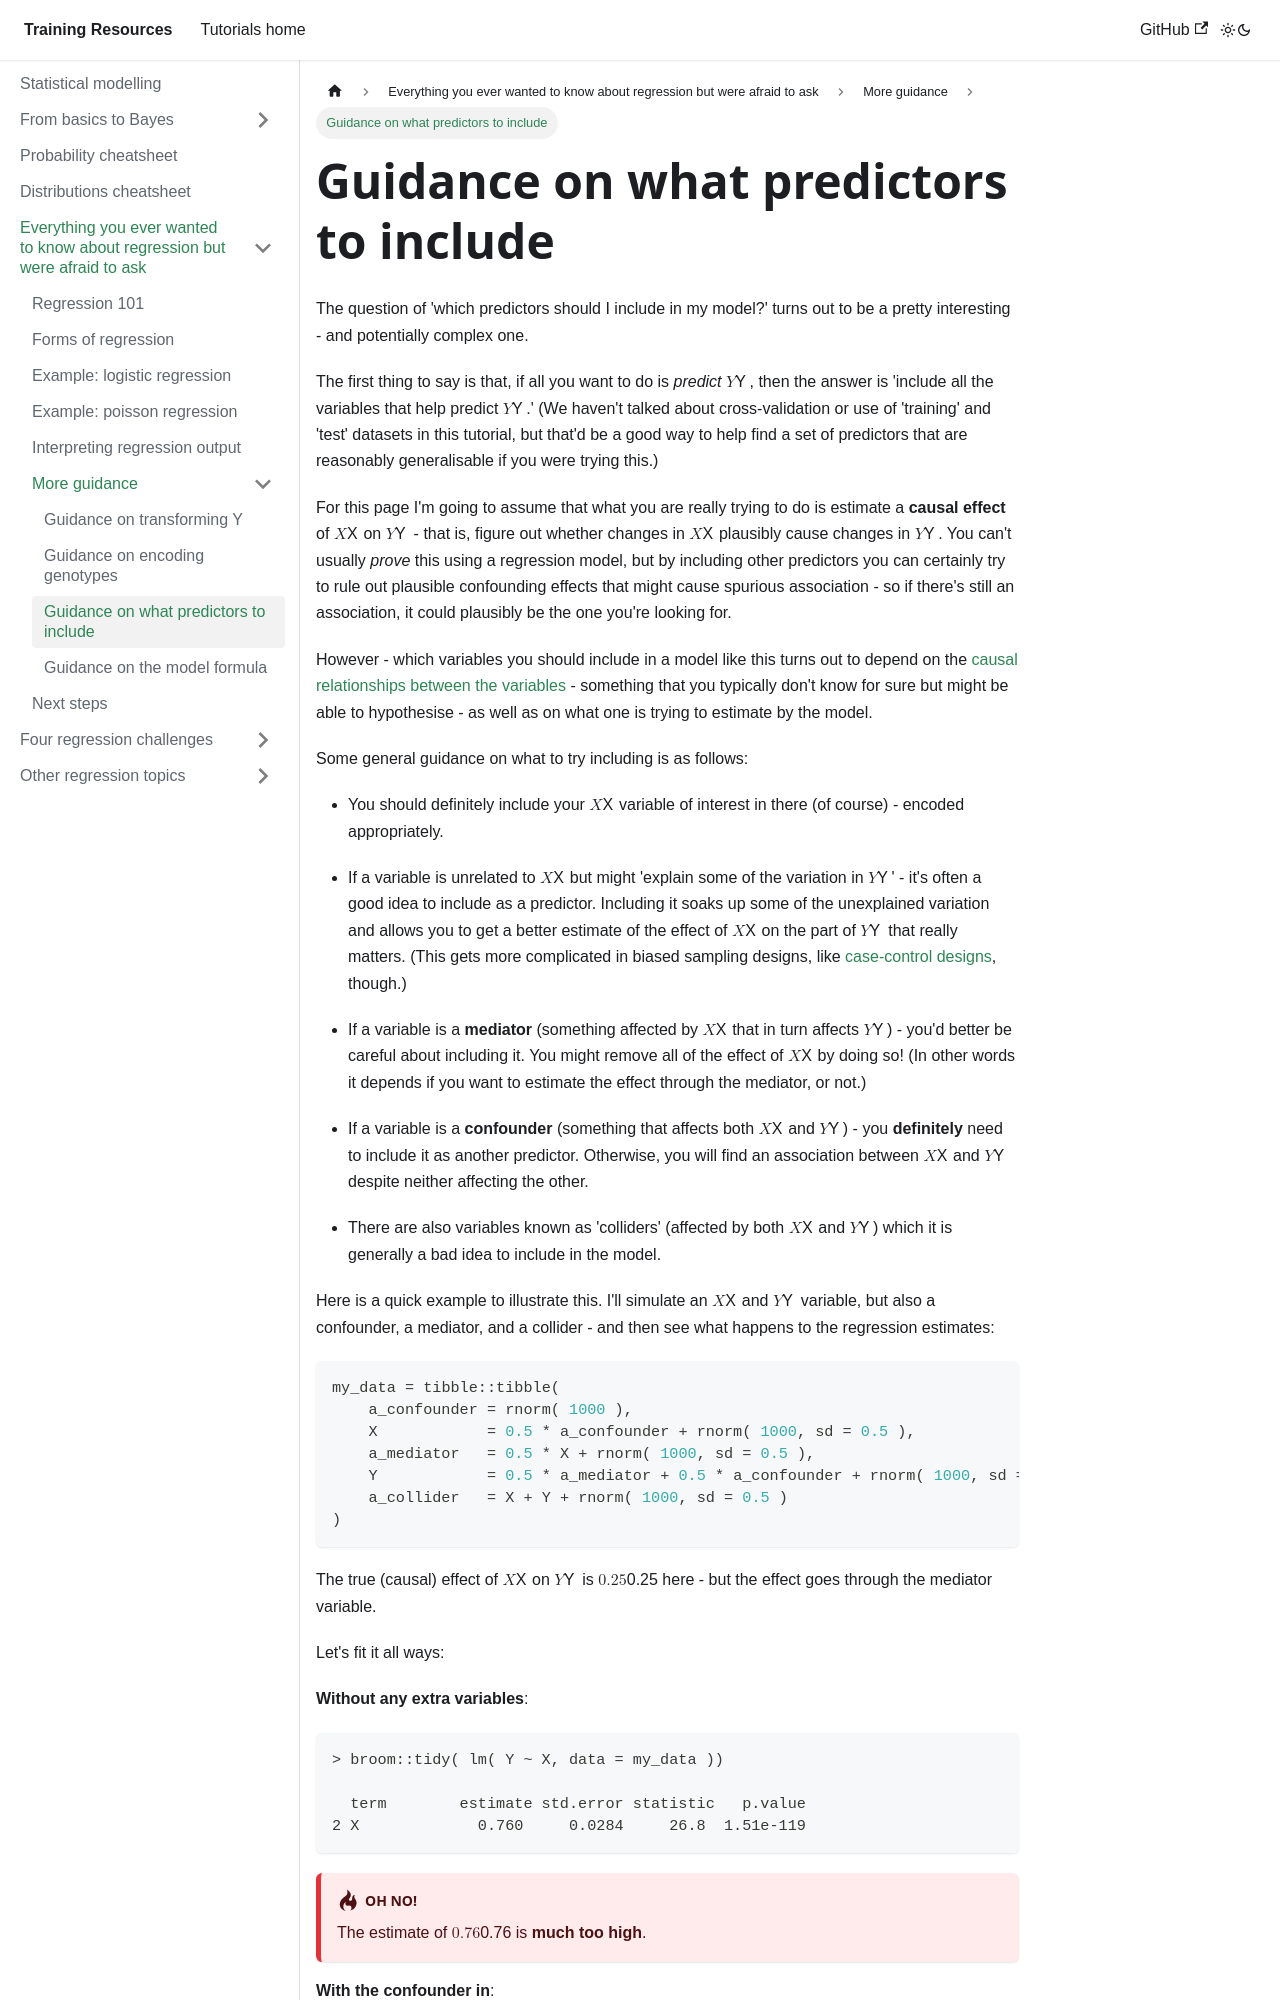

repository: chg-training/chg-training-resources · page: statistical_modelling/regression_101/appendices/guidance_on_predictors_to_include/index.html · generator: docusaurus

---
sidebar_position: 4
---

# Guidance on what predictors to include

The question of 'which predictors should I include in my model?' turns out to be a pretty interesting - and potentially complex one.

The first thing to say is that, if all you want to do is *predict* $Y$, then the answer is 'include all the variables
that help predict $Y$.'  (We haven't talked about cross-validation or use of 'training' and 'test' datasets in this
tutorial, but that'd be a good way to help find a set of predictors that are reasonably generalisable if you were trying this.)

For this page I'm going to assume that what you are really trying to do is estimate a **causal effect** of $X$ on $Y$ -
that is, figure out whether changes in $X$ plausibly cause changes in $Y$.  You can't usually *prove* this using a
regression model, but by including other predictors you can certainly try to rule out plausible confounding effects that
might cause spurious association - so if there's still an association, it could plausibly be the one you're looking for.

However - which variables you should include in a model like this turns out to depend  on the [causal relationships
between the variables](../../regression_modelling/causal_graphs.md) - something that you typically don't know for sure
but might be able to hypothesise - as well as on what one is trying to estimate by the model.  

Some general guidance on what to try including is as follows:

* You should definitely include your $X$ variable of interest in there (of course) - encoded appropriately.

* If a variable is unrelated to $X$ but might 'explain some of the variation in $Y$' - it's often a good idea to include
  as a predictor.  Including it soaks up some of the unexplained variation and allows you to get a better estimate of
  the effect of $X$ on the part of $Y$ that really matters.  (This gets more complicated in biased sampling designs,
  like [case-control designs](https://www.nature.com/articles/ng.2346#citeas), though.)

* If a variable is a **mediator** (something affected by $X$ that in turn affects $Y$) - you'd better be careful about
  including it.  You might remove all of the effect of $X$ by doing so!  (In other words it depends if you want to
  estimate the effect through the mediator, or not.)

* If a variable is a **confounder** (something that affects both $X$ and $Y$) - you **definitely** need to include it as
  another predictor.  Otherwise, you will find an association between $X$ and $Y$ despite neither affecting the other.

* There are also variables known as 'colliders' (affected by both $X$ and $Y$) which it is generally a bad idea to
  include in the model.
